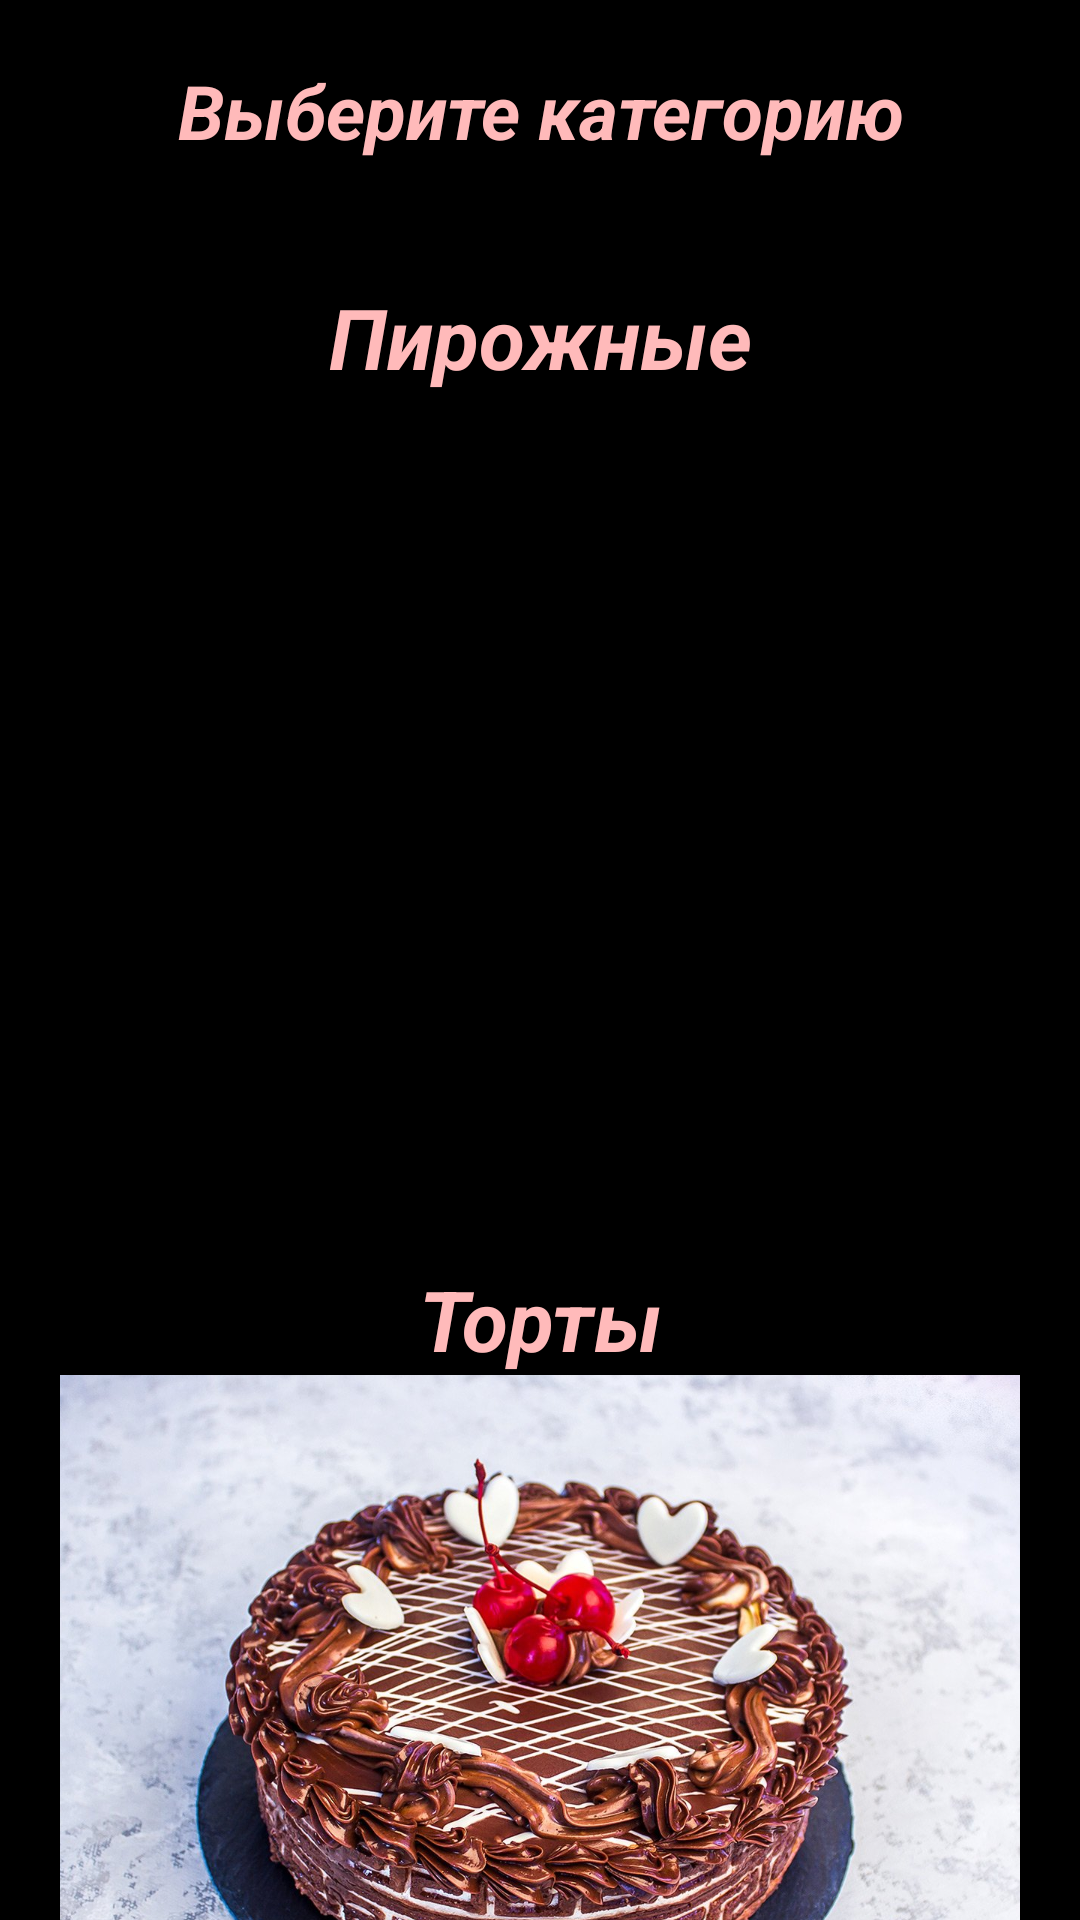

Produce the Android XML layout that renders to this screen, including the resource entries it uses.
<!-- AndroidManifest.xml: application theme Theme.Pirog -->
<!-- res/layout/activity_categories_users.xml -->
<?xml version="1.0" encoding="utf-8"?>
<RelativeLayout xmlns:android="http://schemas.android.com/apk/res/android"
    xmlns:app="http://schemas.android.com/apk/res-auto"
    xmlns:tools="http://schemas.android.com/tools"
    android:layout_width="match_parent"
    android:layout_height="match_parent"
    android:background="@color/black"
    tools:context=".User.CategoriesUsersActivity">

    <ScrollView
        android:id="@+id/scroll"
        android:layout_width="match_parent"
        android:layout_height="wrap_content">

        <LinearLayout
            android:orientation="vertical"
            android:id="@+id/linear1"
            android:layout_marginRight="20dp"
            android:layout_marginLeft="20dp"
            android:layout_width="match_parent"
            android:layout_height="wrap_content">

            <TextView
                android:id="@+id/slogan"
                android:layout_width="match_parent"
                android:layout_height="wrap_content"
                android:text="Выберите категорию"
                android:textSize="25sp"
                android:textColor="@color/pink"
                android:textStyle="bold|italic"
                android:gravity="center"
                android:layout_marginTop="20dp"/>



            <LinearLayout
                android:orientation="vertical"
                android:id="@+id/linear2"
                android:layout_width="match_parent"
                android:layout_height="wrap_content">

                <TextView
                    android:layout_width="match_parent"
                    android:layout_height="wrap_content"
                    android:textColor="@color/pink"
                    android:textSize="28sp"
                    android:layout_marginTop="40dp"
                    android:gravity="center"
                    android:textStyle="bold|italic"
                    android:text="Пирожные"></TextView>


                <ImageView
                    android:id="@+id/pirognie"
                    android:layout_width="match_parent"
                    android:layout_height="250dp"
                    android:scaleType="centerCrop"
                    android:src="@drawable/pirognoe"
                    />

            </LinearLayout>

            <LinearLayout
                android:orientation="vertical"
                android:id="@+id/linear3"
                android:layout_width="match_parent"
                android:layout_height="wrap_content">

                <TextView
                    android:layout_width="match_parent"
                    android:layout_height="wrap_content"
                    android:textColor="@color/pink"
                    android:textSize="28sp"
                    android:layout_marginTop="40dp"
                    android:gravity="center"
                    android:textStyle="bold|italic"
                    android:text="Торты"></TextView>


                <ImageView
                    android:id="@+id/torty"
                    android:layout_width="match_parent"
                    android:layout_height="250dp"
                    android:scaleType="centerCrop"
                    android:src="@drawable/tort"
                    />

            </LinearLayout>

            <LinearLayout
                android:orientation="vertical"
                android:id="@+id/linear4"
                android:layout_width="match_parent"
                android:layout_height="wrap_content">

                <TextView
                    android:layout_width="match_parent"
                    android:layout_height="wrap_content"
                    android:textColor="@color/pink"
                    android:textSize="28sp"
                    android:layout_marginTop="40dp"
                    android:gravity="center"
                    android:textStyle="bold|italic"
                    android:text="Мороженое"></TextView>


                <ImageView
                    android:id="@+id/ice_cream"
                    android:layout_width="match_parent"
                    android:layout_height="250dp"
                    android:scaleType="centerCrop"
                    android:src="@drawable/ice_cream"
                    />

            </LinearLayout>

            <LinearLayout
                android:orientation="vertical"
                android:id="@+id/linear5"
                android:layout_width="match_parent"
                android:layout_height="wrap_content">

                <TextView
                    android:layout_width="match_parent"
                    android:layout_height="wrap_content"
                    android:textColor="@color/pink"
                    android:textSize="28sp"
                    android:layout_marginTop="40dp"
                    android:gravity="center"
                    android:textStyle="bold|italic"
                    android:text="Чизкейки"></TextView>


                <ImageView
                    android:id="@+id/cheese"
                    android:layout_width="match_parent"
                    android:layout_height="200dp"
                    android:scaleType="centerCrop"
                    android:layout_marginTop="2dp"
                    android:src="@drawable/cheese"
                    />

            </LinearLayout>


        </LinearLayout>


    </ScrollView>

</RelativeLayout>
<!-- resources referenced by this layout -->
<resources>
  <color name="black">#FF000000</color>
  <color name="pink">#FFBABA</color>
  <!-- drawable cheese: jpg bitmap (drawable, 281376 bytes) -->
  <!-- drawable tort: jpg bitmap (drawable, 334662 bytes) -->
  <style name="Theme.Pirog" parent="Theme.Design.Light.NoActionBar">
          
          <item name="colorPrimary">@color/black</item>
          <item name="colorPrimaryVariant">@color/black</item>
          <item name="colorOnPrimary">@color/black</item>
          
          <item name="colorSecondary">@color/black</item>
          <item name="colorSecondaryVariant">@color/black</item>
          <item name="colorOnSecondary">@color/black</item>
          
          <item name="android:statusBarColor" tools:targetApi="l">?attr/colorPrimaryVariant</item>
          
      </style>
</resources>
